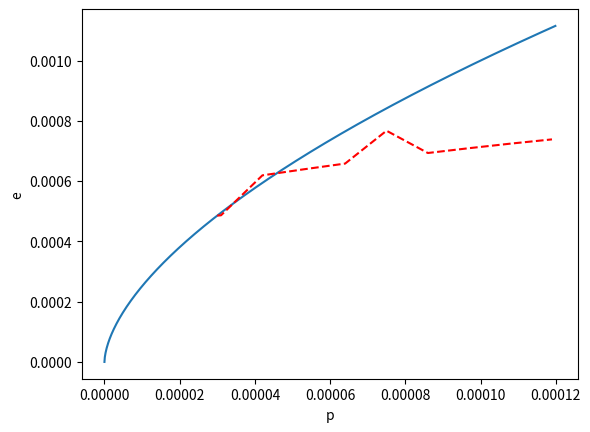

The matplotlib source for this figure:
import matplotlib.pyplot as plt
import numpy as np
import csv
from numpy import *

#x1 = []
#y1 = []
#x2 = []
#y2 = []

def eos(p):
    return np.power(p/10., 3./5.)

p1 = np.arange(0., 0.00012, 0.0000001)

plt.plot(p1, eos(p1))

K = np.power(10., -5.)

x = [3.*K, 3.1*K, 4.2*K, 5.3*K, 6.4*K, 7.5*K, 8.6*K, 9.7*K, 0.000108, 0.000119]
y = [eos(3.*np.power(10.,-5.)), 0.00048661, 0.000619172, 0.000639204, 0.00065824, 0.000767281, 0.000693327, 0.000709379, 0.00072444, 0.00073851]
plt.plot(x, y, 'r--')

#plt.plot([3.*np.power(10., -5.)],[0.000485593],'go')

#plt.plot([3.1*np.power(10., -5.)],[0.000495502],'bo')

















#with open('output.dat', 'r') as csvfile:
#    plots = csv.reader(csvfile, delimiter=',')
#    for row in plots:
#        x1.append(float(row[0]))
#        y1.append(float(row[1]))

#with open('RK4th.dat', 'r') as csvfile:
#    plots = csv.reader(csvfile, delimiter=' ')
#    for row in plots:
#        x2.append(float(row[0]))
#        y2.append(float(row[1]))

#plt.subplot(3,1,1)
#plt.plot(x1, y1)
#plt.plot(x2, y2, label='RK4')
#plt.axis([0.00007,0.000076,0.0006,0.001])
#plt.title('TOV equation')
plt.ylabel('e')
#plt.legend()

#plt.subplot(3,1,2)
#plt.plot(p, (p/10.)**(3./5.), label='Initial EoS')
#plt.axis([0,0.1,0,0.07])
#plt.ylabel('e(p)')
#plt.legend()

#plt.subplot(3,1,3)
#plt.plot(p, (p/10.)**(3./5.), label='Initial EoS')
#plt.plot(x, y, label='RK4 reconstr.')
#plt.axis([0,0.1,0,0.07])
#plt.ylabel('e(p)')
#plt.legend()


#plt.title('TOV equation\nReconstructed EoS')
#plt.axis([0, 0.07, 0, 11])
#plt.ylabel('e(p)')
plt.xlabel('p')
#plt.legend()
plt.show()
